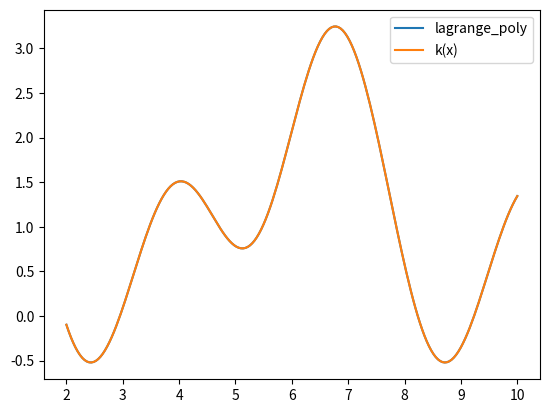

This chart was generated by the following Python code:
'''
Контролно 2022/2023г.
Вариант 3

задача 3

Да се дефинира функция Lagrange(n, A, B, f, x),
    която построява интерполационния полином на Лагранж от степен n на функцията f(x)
        с равноотдалечени възли в интервала [A, B], като използва формулата на Лагранж.
'''

import numpy as np
import matplotlib.pyplot as plt

def get_kth_lagrange(x, kth_index, nodes):
    result = 1.0
    
    for i in range(nodes.size):
        if i != kth_index:
            result *= (x - nodes[i]) / (nodes[kth_index] - nodes[i])
    return result
    
def lagrange_poly(n, A, B, f, x):
    nodes = np.linspace(A, B, n+1)  # n+1 points define a polnomial of degree n

    return sum(f(nodes[i]) * get_kth_lagrange(x, i, nodes) for i in range(nodes.size))


# test case
# not part of the solution

def k(x):
    return np.sin(2*x) + np.e ** np.cos(x)

x_axis = np.linspace(2, 10, 200)
plt.plot(x_axis, lagrange_poly(degree := 47, A := 2, B := 10, function := k, x_axis))
plt.plot(x_axis, k(x_axis))
plt.legend(['lagrange_poly', 'k(x)'])
plt.show()

'''
When we have lagrange poly of 47-th degree the approximation is really good.
However if we increase the degree to 67 for example
    the approximation is suddenly a lot worse due to the oscillations of polinomials of heigher degrees
'''    